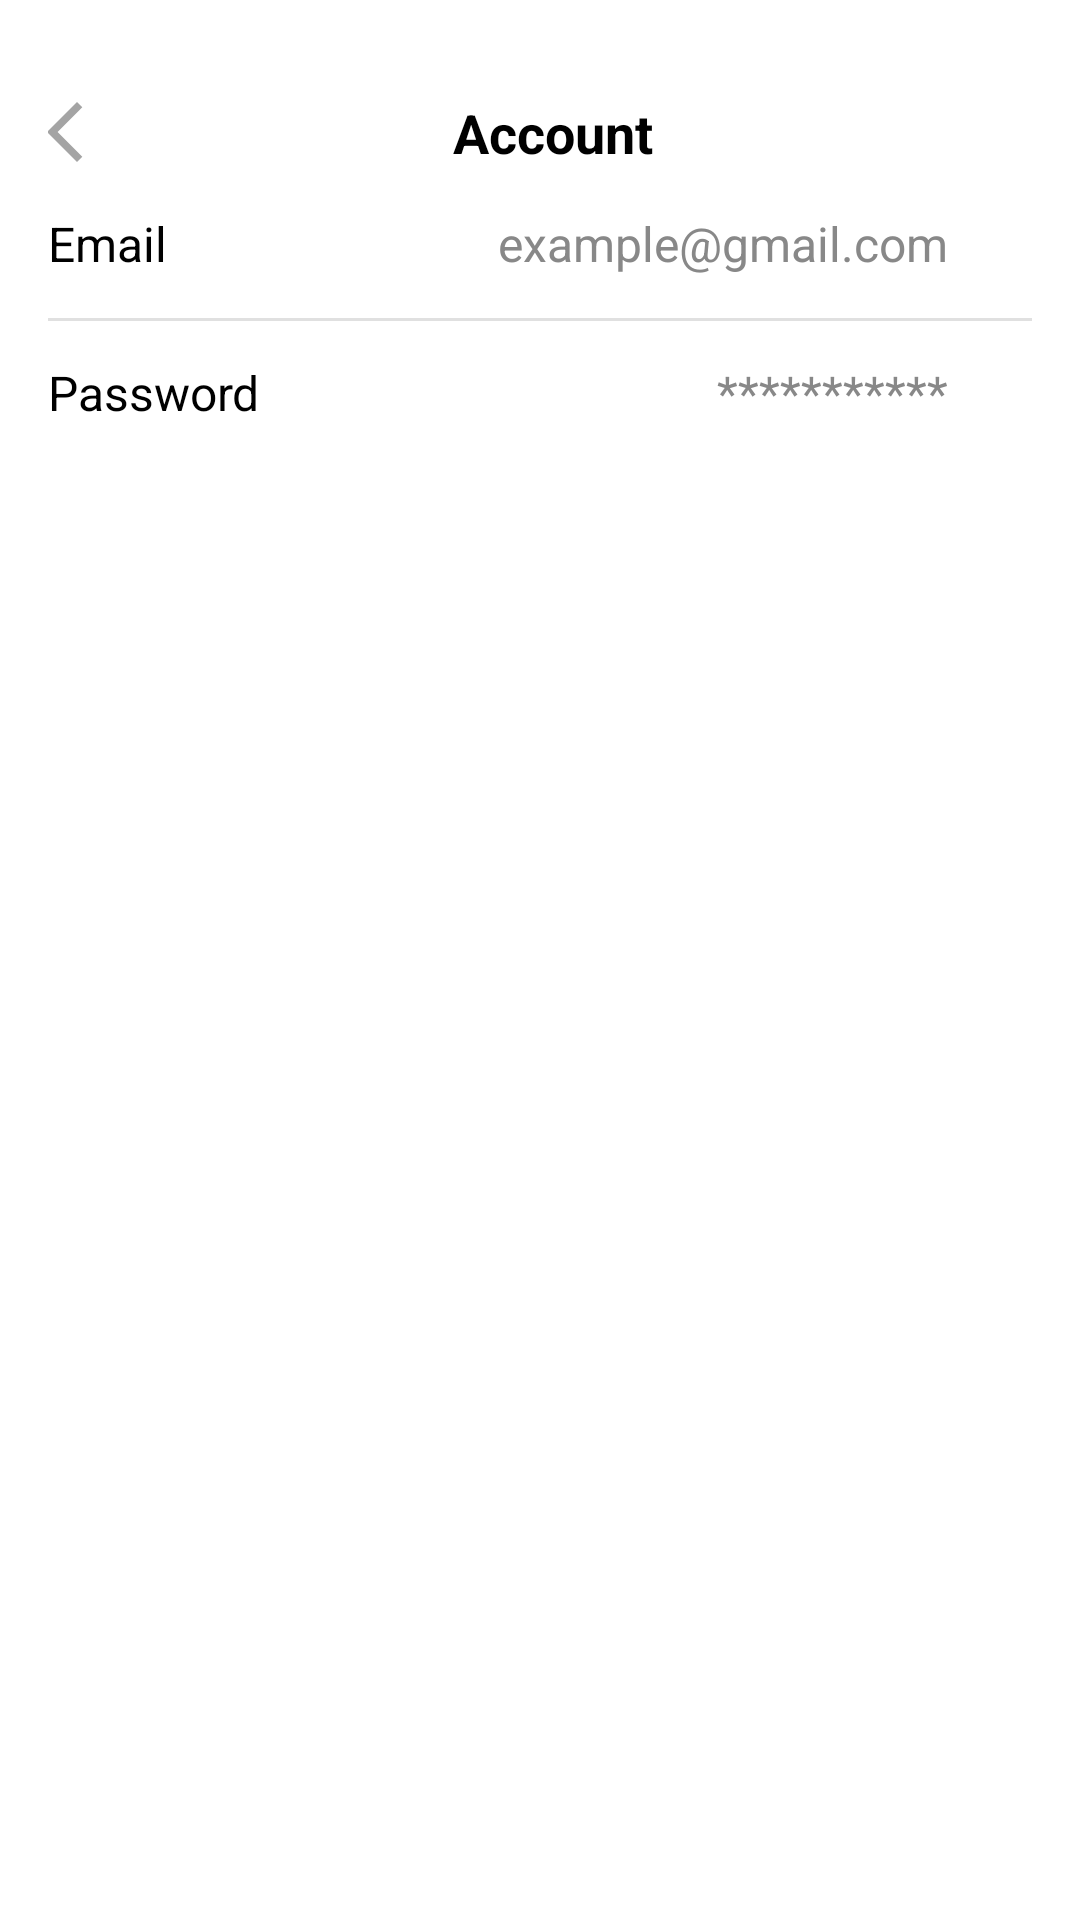

Write the Android layout XML for this screen, with the resource values it uses.
<!-- AndroidManifest.xml: application theme Theme.MangaApp -->
<!-- res/layout/fragment_account.xml -->
<?xml version="1.0" encoding="utf-8"?>
<androidx.constraintlayout.widget.ConstraintLayout
    xmlns:android="http://schemas.android.com/apk/res/android"
    xmlns:app="http://schemas.android.com/apk/res-auto"
    android:layout_width="match_parent"
    android:layout_height="match_parent"
    android:padding="16dp"
    android:background="#FFFFFF">

    

    
    <ImageView
        android:id="@+id/backButton"
        android:layout_width="24dp"
        android:layout_height="24dp"
        android:layout_marginStart="-7dp"
        android:layout_marginTop="16dp"
        android:contentDescription="Back"
        android:src="@drawable/baseline_arrow_back_ios_new_24"
        app:layout_constraintStart_toStartOf="parent"
        app:layout_constraintTop_toTopOf="parent" />

    <TextView
        android:id="@+id/title"
        android:layout_width="wrap_content"
        android:layout_height="wrap_content"
        android:layout_marginStart="-9dp"
        android:text="Account"
        android:textSize="18sp"
        android:textStyle="bold"
        app:layout_constraintEnd_toEndOf="parent"
        app:layout_constraintStart_toEndOf="@id/backButton"
        app:layout_constraintTop_toTopOf="@id/backButton" />

    
    <LinearLayout
        android:id="@+id/email_section"
        android:layout_width="match_parent"
        android:layout_height="wrap_content"
        android:orientation="horizontal"
        android:paddingVertical="14dp"
        android:background="?android:attr/selectableItemBackground"
        android:clickable="true"
        android:focusable="true"
        app:layout_constraintTop_toBottomOf="@id/title"
        app:layout_constraintStart_toStartOf="parent"
        app:layout_constraintEnd_toEndOf="parent">

        <TextView
            android:layout_width="0dp"
            android:layout_weight="1"
            android:layout_height="wrap_content"
            android:text="Email"
            android:textSize="16sp"/>

        <TextView
            android:id="@+id/email"
            android:layout_width="wrap_content"
            android:layout_height="wrap_content"
            android:text="example@gmail.com"
            android:textSize="16sp"
            android:textColor="#888888"
            android:paddingEnd="8dp"/>

        <ImageView
            android:layout_width="20dp"
            android:layout_height="20dp"
            android:src="@drawable/baseline_keyboard_arrow_right_24"/>
    </LinearLayout>

    <View
        android:layout_width="match_parent"
        android:layout_height="1dp"
        android:background="#E0E0E0"
        app:layout_constraintTop_toBottomOf="@id/email_section"/>

    
    <LinearLayout
        android:id="@+id/password_section"
        android:layout_width="match_parent"
        android:layout_height="wrap_content"
        android:orientation="horizontal"
        android:paddingVertical="14dp"
        android:background="?android:attr/selectableItemBackground"
        android:clickable="true"
        android:focusable="true"
        app:layout_constraintTop_toBottomOf="@id/email_section"
        app:layout_constraintStart_toStartOf="parent"
        app:layout_constraintEnd_toEndOf="parent">

        <TextView
            android:layout_width="0dp"
            android:layout_weight="1"
            android:layout_height="wrap_content"
            android:text="Password"
            android:textSize="16sp"/>

        <TextView
            android:id="@+id/settings_email"
            android:layout_width="wrap_content"
            android:layout_height="wrap_content"
            android:text="***********"
            android:textSize="16sp"
            android:textColor="#888888"
            android:paddingEnd="8dp"/>

        <ImageView
            android:layout_width="20dp"
            android:layout_height="20dp"
            android:src="@drawable/baseline_keyboard_arrow_right_24"/>
    </LinearLayout>

</androidx.constraintlayout.widget.ConstraintLayout>
<!-- resources referenced by this layout -->
<resources>
  <!-- drawable baseline_arrow_back_ios_new_24 (drawable) -->
  <vector xmlns:android="http://schemas.android.com/apk/res/android" android:height="24dp" android:tint="#A4A4A4" android:viewportHeight="24" android:viewportWidth="24" android:width="24dp">
        
      <path android:fillColor="@android:color/white" android:pathData="M17.77,3.77l-1.77,-1.77l-10,10l10,10l1.77,-1.77l-8.23,-8.23z"/>
      
  </vector>
</resources>
